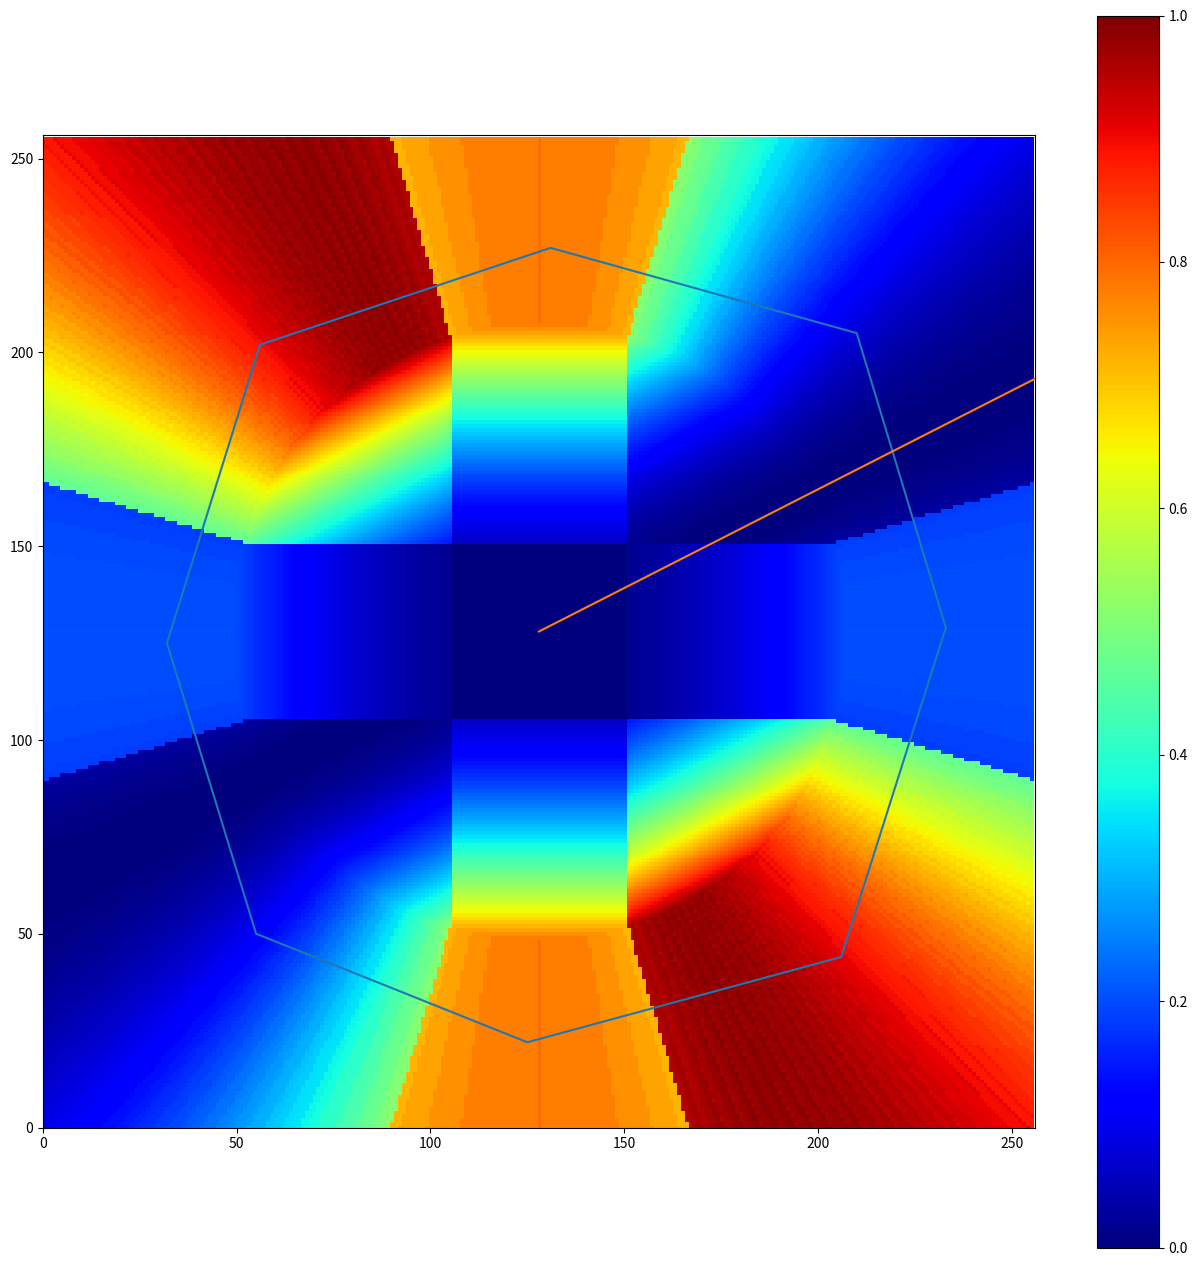

The script that saved this image: (Note: this script raises an exception after producing the figure.)
import numpy as np
import matplotlib.pyplot as plt
import matplotlib.animation as animation
import fractions

INPUT_SIZE = 256
ORIGIN = INPUT_SIZE // 2
MAX_MAGNITUDE = 80
MAX_MAG_SQUARE = 6400
DEAD_ZONE = 23  # Out of 80, 23 is not included in dead zone
MAX_DI = 18  # degrees


def raw_to_melee(x, y):
    n = ORIGIN
    max_magnitude = MAX_MAGNITUDE
    max_magnitude_squared = MAX_MAG_SQUARE
    x_shift, y_shift = x - n, y - n
    magnitude_squared = x_shift ** 2 + y_shift ** 2

    def shorten(coord, mag):
        output = coord * max_magnitude
        output = output / mag
        output = int(output)
        return output

    if magnitude_squared > max_magnitude_squared:
        magnitude = magnitude_squared ** 0.5
        x_shift = shorten(x_shift, magnitude)
        y_shift = shorten(y_shift, magnitude)
        assert x_shift**2 + y_shift**2 <= max_magnitude_squared

    x_shift = int(x_shift)
    y_shift = int(y_shift)
    return x_shift, y_shift


def dead_zone(x, y):
    dead_zone_size = DEAD_ZONE
    if dead_zone_size > x > -dead_zone_size:
        x_out = 0
    else:
        x_out = x
    if dead_zone_size > y > -dead_zone_size:
        y_out = 0
    else:
        y_out = y

    return int(x_out), int(y_out)


def xy_to_angle(x, y):
    if x == 0:
        if y > 0:
            input_angle = 90
        elif y < 0:
            input_angle = 270
        else:
            input_angle = None
    else:
        input_angle = np.rad2deg(np.arctan(y / x))
        if x < 0:
            input_angle += 180
        elif y < 0:
            input_angle += 360
    return input_angle


def get_di_effectiveness(kb_angle, x, y):
    input_angle = xy_to_angle(x, y)
    if input_angle is None:
        return 0
    angle_difference = input_angle - kb_angle
    if angle_difference > 180:
        angle_difference -= 360

    if isinstance(x, int) and isinstance(y, int):
        x /= MAX_MAGNITUDE
        y /= MAX_MAGNITUDE
    else:
        raise Exception("Input to get_di_effectiveness was not int")

    input_mag = (x ** 2 + y ** 2) ** 0.5
    p_distance_squared = (np.sin(np.deg2rad(angle_difference)) * input_mag) ** 2
    signed_effectiveness = p_distance_squared * np.sign(angle_difference)

    return signed_effectiveness


def get_di_angle_change(kb_angle, x, y):
    max_di = MAX_DI
    p_distance_squared = get_di_effectiveness(kb_angle, x, y)
    di_angle_change = p_distance_squared * max_di
    return di_angle_change


def get_di_kb_angle(kb_angle, x, y):
    return kb_angle + get_di_angle_change(kb_angle, x, y)


def di_heatmap(kb_angle, sign=False):
    n = INPUT_SIZE
    raw_input = [[(0, 0) for _ in range(n)] for __ in range(n)]
    melee_input = raw_input.copy()
    dz_input = raw_input.copy()
    heatmap = np.zeros((n, n))
    for x in range(n):
        for y in range(n):
            raw_input[x][y] = (x, y)
            melee_input[x][y] = raw_to_melee(x, y)
            dz_input[x][y] = dead_zone(*melee_input[x][y])
            heatmap[y, x] = get_di_effectiveness(kb_angle, *dz_input[x][y])
    if not sign:
        heatmap = np.abs(heatmap)
    return np.round(heatmap, 4)


def possible_inputs():
    grid = np.zeros((INPUT_SIZE, INPUT_SIZE))
    for x in range(INPUT_SIZE):
        for y in range(INPUT_SIZE):
            if (x-128)**2 + (y-128)**2 <= MAX_MAG_SQUARE:
                grid[x, y] = 1
    return grid


def process_raw_input(x, y):
    nx, ny = raw_to_melee(x, y)
    nx, ny = dead_zone(nx, ny)
    return nx, ny


def get_kb_line_points(kb_angle):
    def unit2raw(n):
        return n * 2 ** 0.5 * ORIGIN + ORIGIN

    kb_x = unit2raw(np.cos(np.deg2rad(kb_angle)))
    kb_y = unit2raw(np.sin(np.deg2rad(kb_angle)))
    xs = [ORIGIN, kb_x]
    ys = [ORIGIN, kb_y]
    return xs, ys


def plot_possible_inputs():
    data = possible_inputs()
    print(np.count_nonzero(data))
    plt.imshow(data, cmap='gray', interpolation=None)
    plt.show()


def plot_heat_map(kb_angle, sign=False, print_m=False, animated=False):

    xs, ys = get_kb_line_points(kb_angle)
    gate_xs = [233, 206, 125, 55, 32, 56, 131, 210, 233]
    gate_ys = [129, 44, 22, 50, 125, 202, 227, 205, 129]

    if sign:
        c = 'seismic'
        v_min = -1
    else:
        c = 'jet'
        v_min = 0
    hm = di_heatmap(kb_angle, sign=sign)
    if print_m:
        print('minimum = ', np.min(hm[hm.nonzero()]))
        print('maximum = ', np.max(hm))
    fig, ax = plt.subplots()
    fig.set_size_inches(16, 16)
    visual = ax.imshow(hm, cmap=c, interpolation='none', vmin=v_min, vmax=1, origin='lower', animated=animated)
    fig.colorbar(visual, ax=ax)
    gate, = ax.plot(gate_xs, gate_ys)
    kb_line, = ax.plot(xs, ys)
    ax.set_xlim(0, INPUT_SIZE)
    ax.set_ylim(0, INPUT_SIZE)
    return fig, visual, kb_line, gate


def heatmap_animation(start_ang=0, end_ang=360):
    fig, visual, kb_line, gate = plot_heat_map(start_ang, animated=True)

    def update_fig(frame):
        ang = frame + start_ang
        visual.set_array(di_heatmap(ang))
        xs, ys = get_kb_line_points(ang)
        kb_line.set_xdata(xs)
        kb_line.set_ydata(ys)
        return visual, kb_line, gate

    ani = animation.FuncAnimation(fig, update_fig, end_ang, blit=True, interval=16.6667)
    ani.save("heatmap.mp4", fps=60, bitrate=12000)


def count_angles(only_gate=False):
    tans = set()
    for x in range(ORIGIN):
        for y in range(ORIGIN):
            x1, y1 = raw_to_melee(x, y)
            x2, y2 = dead_zone(x1, y1)
            if (only_gate and x2**2 + y2**2 >= MAX_MAG_SQUARE) or (not only_gate):
                if x2 == 0:
                    pass
                else:
                    tans.add(fractions.Fraction(y2, x2))
    num_angles = len(tans) * 4
    return tans, num_angles


def angle_count_stuff():
    tans, angles = count_angles(False)
    print(angles)
    for tan in tans:
        angle = np.rad2deg(np.arctan(float(tan)))
        for i in range(4):
            plt.plot(*get_kb_line_points(angle + 90 * i))
    plt.show()


def main():
    # plot_heat_map(45)
    # plt.show()
    heatmap_animation()
    # plot_possible_inputs()
    # angle_count_stuff()


if __name__ == '__main__':
    main()
